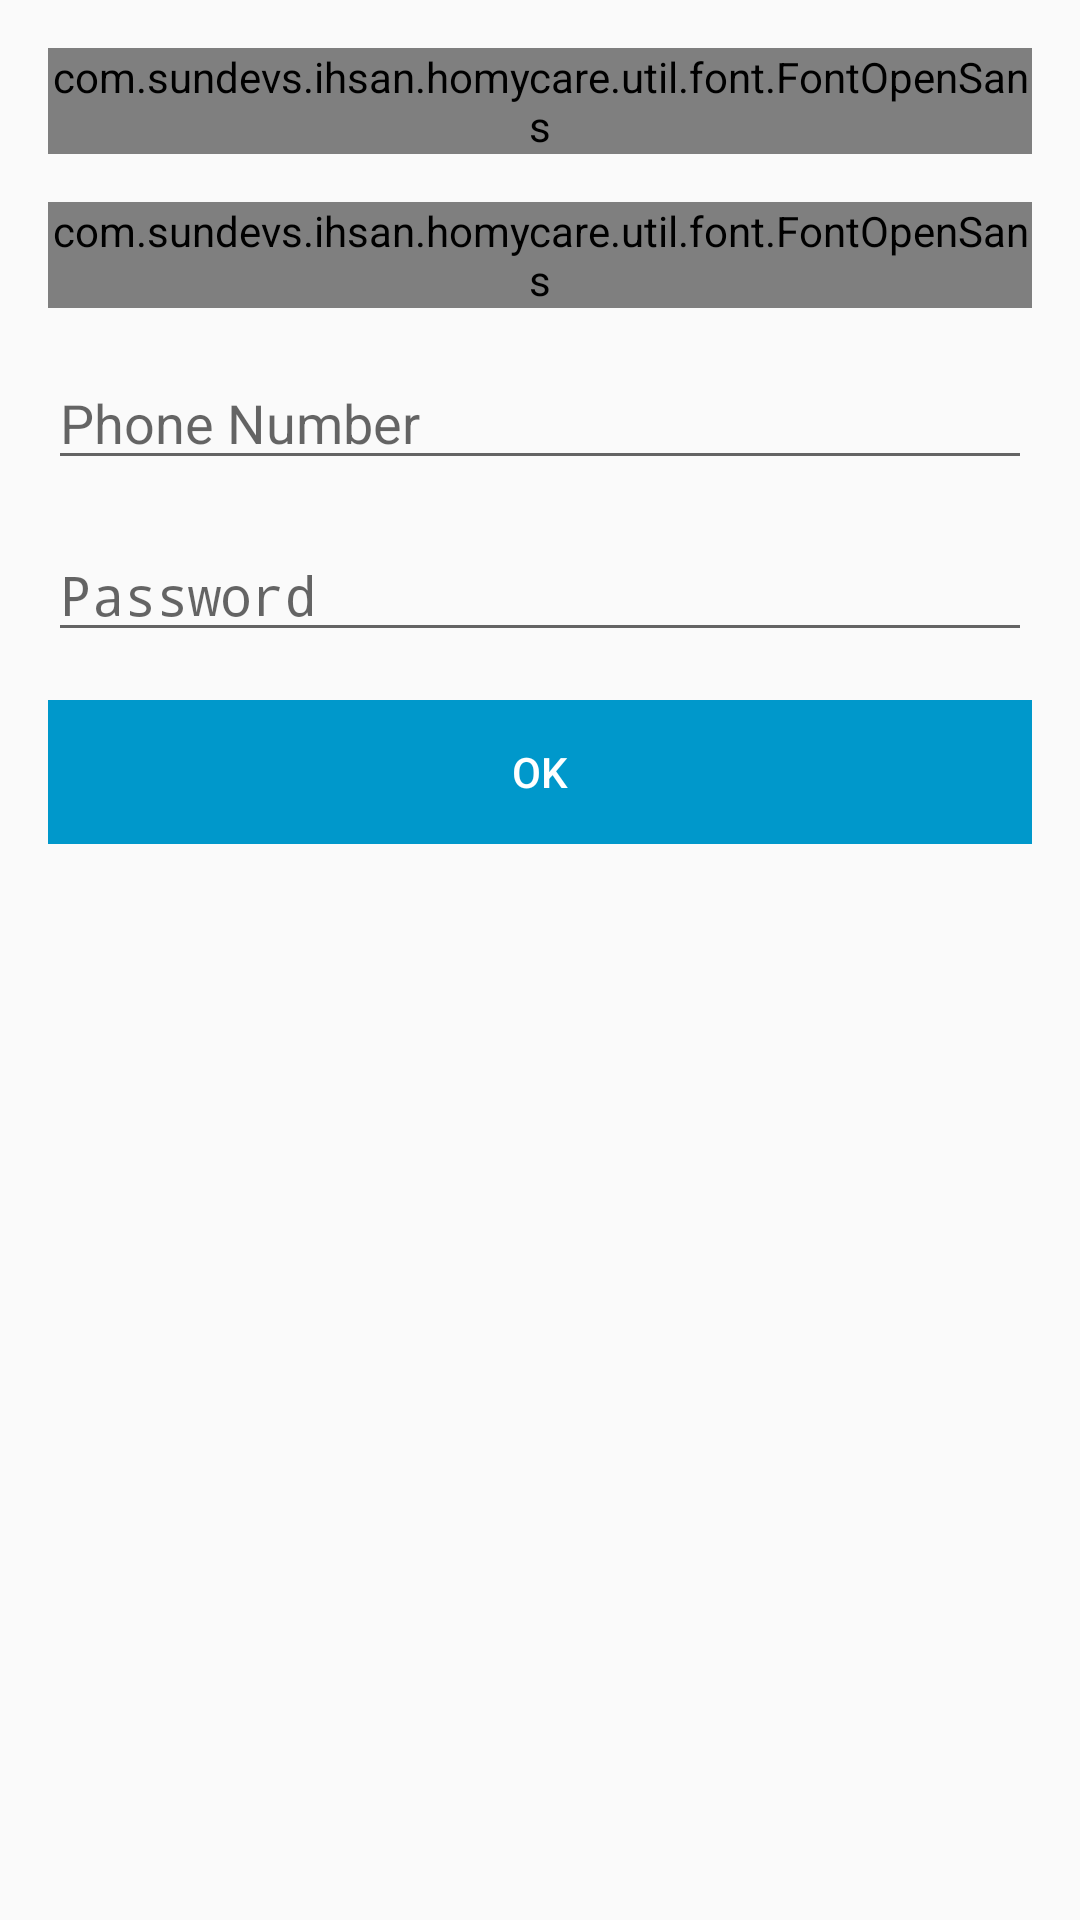

Produce the Android XML layout that renders to this screen, including the resource entries it uses.
<!-- AndroidManifest.xml: application theme AppTheme -->
<!-- res/layout/dialog_login.xml -->
<?xml version="1.0" encoding="utf-8"?>
<LinearLayout xmlns:android="http://schemas.android.com/apk/res/android"
    android:layout_width="match_parent"
    android:layout_height="wrap_content"
    android:orientation="vertical"
    android:padding="@dimen/normal_margin">

    <com.sundevs.ihsan.homycare.util.font.FontOpenSans
        android:layout_width="wrap_content"
        android:layout_height="wrap_content"
        android:text="@string/sign_in"
        android:textColor="@color/dark_grey_002" />

    <com.sundevs.ihsan.homycare.util.font.FontOpenSans
        android:layout_width="match_parent"
        android:layout_height="wrap_content"
        android:layout_marginTop="@dimen/normal_margin"
        android:text="@string/sign_in_desc"
        android:textColor="@color/black" />

    <EditText
        android:id="@+id/et_phone"
        android:layout_width="match_parent"
        android:layout_height="wrap_content"
        android:layout_marginTop="@dimen/normal_margin"
        android:hint="@string/email_address"
        android:imeOptions="actionNext"
        android:inputType="textEmailAddress" />

    <EditText
        android:id="@+id/et_password"
        android:layout_width="match_parent"
        android:layout_height="wrap_content"
        android:layout_marginTop="@dimen/normal_margin"
        android:hint="@string/password"
        android:imeOptions="actionDone"
        android:inputType="textPassword" />

    <Button
        android:id="@+id/bt_sign_in"
        style="?android:attr/buttonBarButtonStyle"
        android:layout_width="match_parent"
        android:layout_height="wrap_content"
        android:layout_marginTop="@dimen/normal_margin"
        android:background="@color/blue_001"
        android:foreground="?selectableItemBackground"
        android:text="@string/ok"
        android:textColor="@color/white" />
</LinearLayout>
<!-- resources referenced by this layout -->
<resources>
  <color name="black">#000000</color>
  <color name="blue_001">#0098CB</color>
  <color name="dark_grey_002">#656365</color>
  <color name="white">#FFFFFF</color>
  <dimen name="normal_margin">16dp</dimen>
  <string name="email_address">Phone Number</string>
  <string name="ok">Ok</string>
  <string name="password">Password</string>
  <string name="sign_in">Sign In</string>
  <string name="sign_in_desc">Sign in with your phone to search baby siter and information from HomyCare</string>
  <style name="AppTheme" parent="Theme.AppCompat.Light.DarkActionBar">
          
          <item name="colorPrimary">@color/color_buttondetail</item>
          <item name="colorPrimaryDark">@color/color_buttondetail</item>
          <item name="colorAccent">@color/colorAccent</item>
      </style>
  <color name="color_buttondetail">#2c395d</color>
  <color name="colorAccent">#FF4081</color>
</resources>
